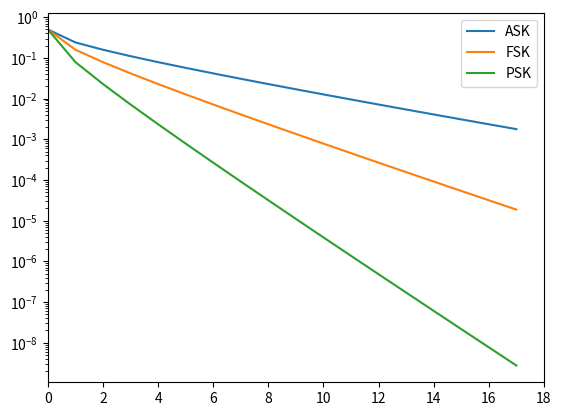

This figure's Python source:
# coding:utf-8
import math
import matplotlib.pyplot as plt
import pandas as pd
import numpy as np
from scipy.interpolate import splint


def draw_2ASK(r):
    return math.erfc(math.sqrt(r / 4)) * 0.5


def draw_2FSK(r):
    return math.erfc(math.sqrt(r / 2)) * 0.5


def draw_2PSK(r):
    return math.erfc(math.sqrt(r)) * 0.5


def r():
    r = 0
    while r < 18:
        yield r
        r = r + 1


def draw():
    # r = [x for x in range(0, 18, 0.5)]
    ask = [draw_2ASK(item) for item in r()]
    fsk = [draw_2FSK(item) for item in r()]
    psk = [draw_2PSK(item) for item in r()]

    a = pd.Series(np.array(ask))
    a.plot(logy=True, label="ASK", legend=True)
    f = pd.Series(np.array(fsk))
    f.plot(logy=True, label="FSK", legend=True)
    p = pd.Series(np.array(psk))
    p.plot(logy=True, label="PSK", legend=True)
    plt.xlim(0, 18)
    plt.show()
    # plt.plot(fsk, label="2FSK")
    # plt.plot(psk, label="2PSK")
    # plt.legend()
    # plt.xlim(0, 18)
    # # plt.ylim(0, 1)
    # plt.xlabel("r/dB")
    # plt.ylabel("P")
    # plt.show()


if __name__ == '__main__':
    draw()
